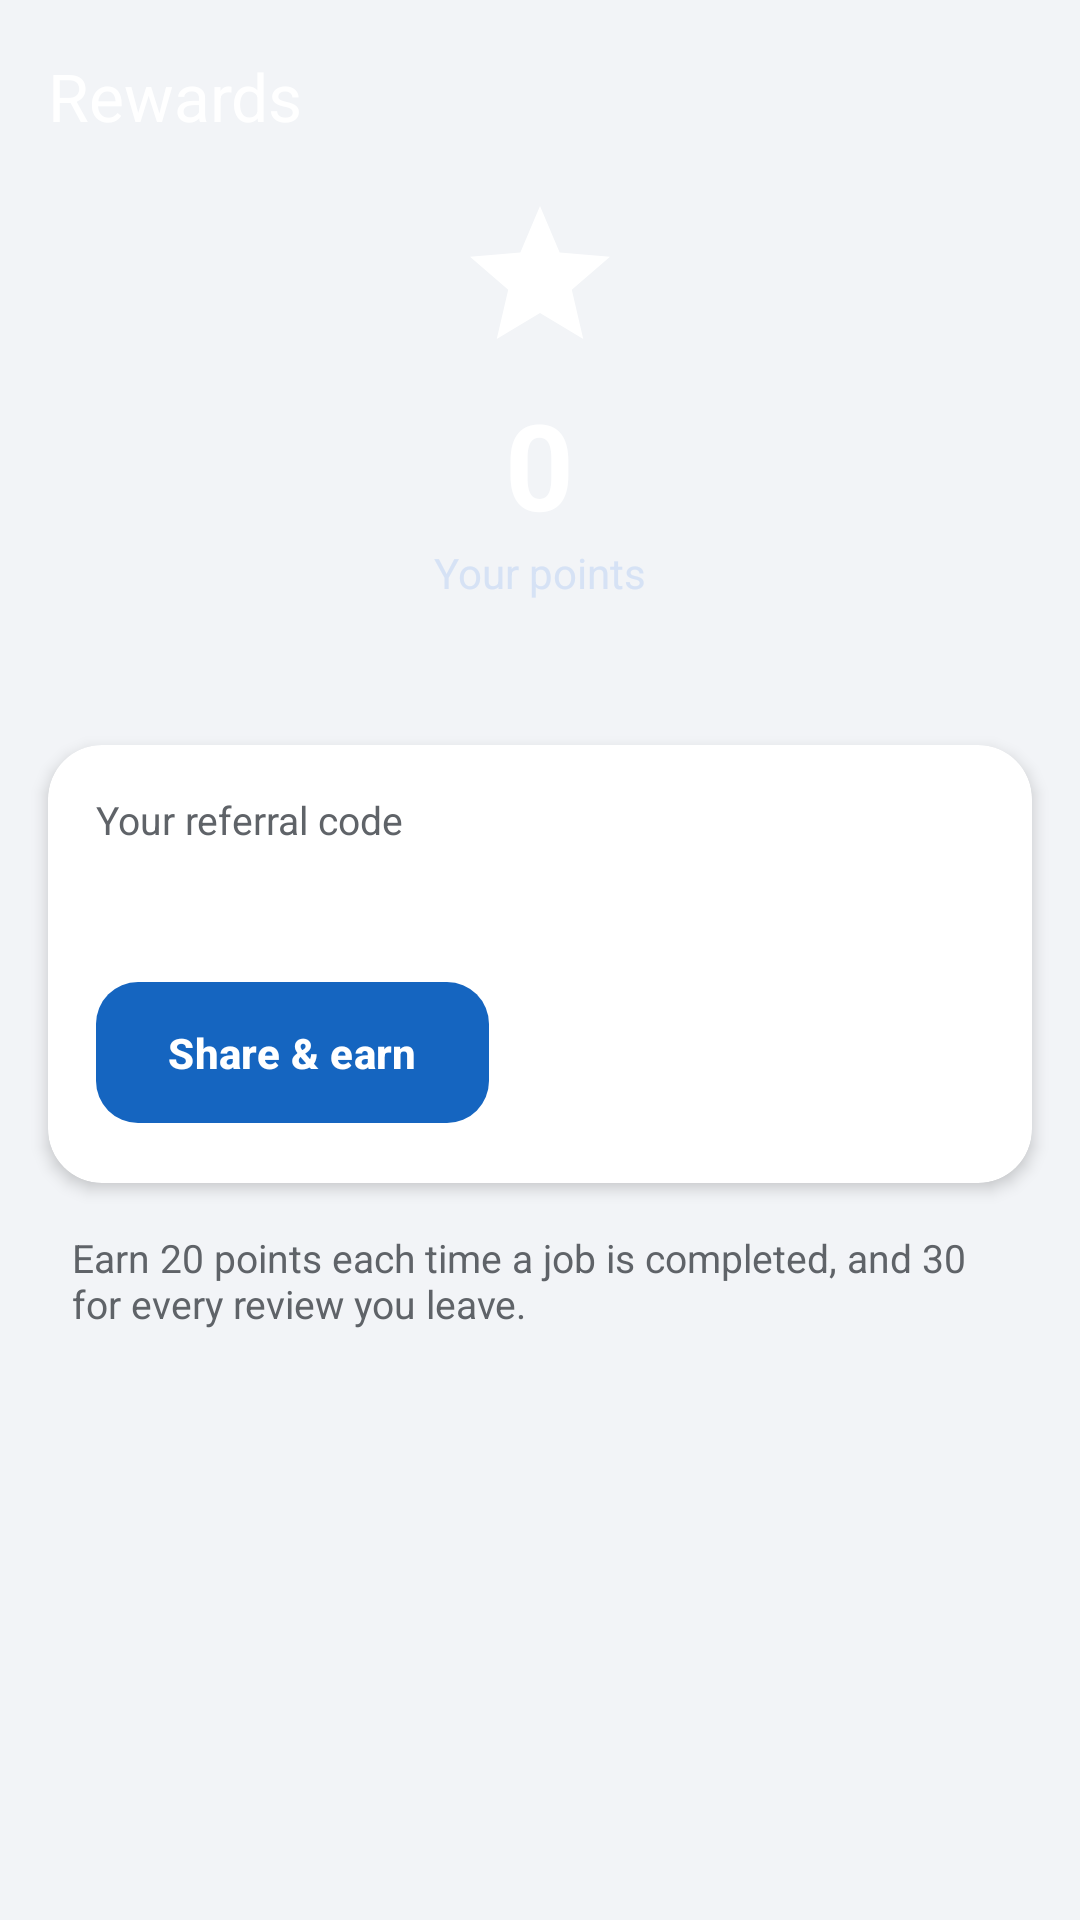

Produce the Android XML layout that renders to this screen, including the resource entries it uses.
<!-- AndroidManifest.xml: application theme Theme.FixMateAI -->
<!-- res/layout/activity_rewards.xml -->
<?xml version="1.0" encoding="utf-8"?>
<LinearLayout xmlns:android="http://schemas.android.com/apk/res/android"
    xmlns:app="http://schemas.android.com/apk/res-auto"
    android:layout_width="match_parent"
    android:layout_height="match_parent"
    android:orientation="vertical"
    android:background="@color/gray_light">

    <com.google.android.material.appbar.MaterialToolbar
        android:id="@+id/toolbar"
        android:layout_width="match_parent"
        android:layout_height="?attr/actionBarSize"
        android:background="@drawable/gradient_hero"
        app:navigationIcon="@drawable/ic_back"
        app:title="@string/rewards"
        app:titleTextColor="@color/white" />

    
    <LinearLayout
        android:layout_width="match_parent"
        android:layout_height="wrap_content"
        android:orientation="vertical"
        android:gravity="center"
        android:background="@drawable/gradient_hero"
        android:paddingBottom="@dimen/spacing_xl">

        <ImageView
            android:layout_width="56dp"
            android:layout_height="56dp"
            android:src="@drawable/ic_star"
            app:tint="@color/white"
            android:contentDescription="@string/rewards" />

        <TextView
            android:id="@+id/tvPoints"
            android:layout_width="wrap_content"
            android:layout_height="wrap_content"
            android:layout_marginTop="@dimen/spacing_sm"
            android:textColor="@color/text_on_brand"
            android:textSize="40sp"
            android:textStyle="bold"
            android:text="0" />

        <TextView
            android:layout_width="wrap_content"
            android:layout_height="wrap_content"
            android:text="@string/your_points"
            android:textColor="@color/text_on_brand_muted" />
    </LinearLayout>

    <com.google.android.material.card.MaterialCardView
        style="@style/Widget.FixMate.Card"
        android:layout_width="match_parent"
        android:layout_height="wrap_content"
        android:layout_margin="@dimen/spacing_md">

        <LinearLayout
            android:layout_width="match_parent"
            android:layout_height="wrap_content"
            android:orientation="vertical"
            android:padding="@dimen/spacing_md">

            <TextView
                android:layout_width="wrap_content"
                android:layout_height="wrap_content"
                android:text="@string/referral_code"
                android:textColor="@color/text_secondary"
                android:textSize="13sp" />

            <TextView
                android:id="@+id/tvReferral"
                android:layout_width="wrap_content"
                android:layout_height="wrap_content"
                android:layout_marginTop="@dimen/spacing_xs"
                android:textColor="@color/brand_primary"
                android:textSize="22sp"
                android:textStyle="bold"
                android:letterSpacing="0.1" />

            <com.google.android.material.button.MaterialButton
                android:id="@+id/btnShare"
                android:layout_width="wrap_content"
                android:layout_height="wrap_content"
                android:layout_marginTop="@dimen/spacing_sm"
                android:text="Share &amp; earn" />
        </LinearLayout>
    </com.google.android.material.card.MaterialCardView>

    <TextView
        android:layout_width="match_parent"
        android:layout_height="wrap_content"
        android:layout_marginHorizontal="@dimen/spacing_lg"
        android:text="Earn 20 points each time a job is completed, and 30 for every review you leave."
        android:textColor="@color/text_secondary"
        android:textSize="13sp" />

</LinearLayout>
<!-- resources referenced by this layout -->
<resources>
  <color name="brand_primary">#1565C0</color>
  <color name="gray_light">#F2F4F7</color>
  <color name="text_on_brand">#FFFFFFFF</color>
  <color name="text_on_brand_muted">#D6E2F5</color>
  <color name="text_secondary">#5F6368</color>
  <color name="white">#FFFFFFFF</color>
  <dimen name="spacing_lg">24dp</dimen>
  <dimen name="spacing_md">16dp</dimen>
  <dimen name="spacing_sm">8dp</dimen>
  <dimen name="spacing_xl">32dp</dimen>
  <dimen name="spacing_xs">4dp</dimen>
  <!-- drawable ic_star (drawable) -->
  <vector xmlns:android="http://schemas.android.com/apk/res/android"
      android:width="24dp" android:height="24dp"
      android:viewportWidth="24" android:viewportHeight="24"
      android:tint="@color/star">
      <path android:fillColor="#FF000000"
          android:pathData="M12,17.27L18.18,21l-1.64,-7.03L22,9.24l-7.19,-0.61L12,2 9.19,8.63 2,9.24l5.46,4.73L5.82,21z"/>
  </vector>
  <string name="referral_code">Your referral code</string>
  <string name="rewards">Rewards</string>
  <string name="your_points">Your points</string>
  <style name="Widget.FixMate.Card" parent="Widget.Material3.CardView.Elevated">
          <item name="cardCornerRadius">@dimen/card_corner</item>
          <item name="cardElevation">@dimen/card_elevation</item>
          <item name="cardBackgroundColor">@color/surface</item>
      </style>
  <color name="star">#FFB300</color>
  <dimen name="card_corner">18dp</dimen>
  <dimen name="card_elevation">3dp</dimen>
  <color name="surface">#FFFFFFFF</color>
  <color name="brand_primary_dark">#0D47A1</color>
  <color name="brand_secondary">#FF7043</color>
  <color name="gradient_start">#1A237E</color>
  <style name="Widget.FixMate.Button" parent="Widget.Material3.Button">
          <item name="cornerRadius">14dp</item>
          <item name="android:paddingTop">14dp</item>
          <item name="android:paddingBottom">14dp</item>
          <item name="android:textStyle">bold</item>
          <item name="android:letterSpacing">0.01</item>
      </style>
  <style name="Widget.FixMate.TextInput" parent="Widget.Material3.TextInputLayout.OutlinedBox">
          <item name="boxCornerRadiusTopStart">14dp</item>
          <item name="boxCornerRadiusTopEnd">14dp</item>
          <item name="boxCornerRadiusBottomStart">14dp</item>
          <item name="boxCornerRadiusBottomEnd">14dp</item>
          <item name="boxBackgroundColor">@color/surface</item>
      </style>
  <style name="Widget.FixMate.BottomNav" parent="Widget.Material3.BottomNavigationView">
          <item name="android:background">@color/surface</item>
          <item name="elevation">12dp</item>
          <item name="itemActiveIndicatorStyle">@style/FixMate.NavIndicator</item>
      </style>
  <style name="Shape.FixMate.Small" parent="ShapeAppearance.Material3.SmallComponent">
          <item name="cornerSize">10dp</item>
      </style>
  <style name="Shape.FixMate.Medium" parent="ShapeAppearance.Material3.MediumComponent">
          <item name="cornerSize">18dp</item>
      </style>
  <style name="Shape.FixMate.Large" parent="ShapeAppearance.Material3.LargeComponent">
          <item name="cornerSize">24dp</item>
      </style>
  <style name="Animation.FixMate.Activity" parent="@android:style/Animation.Activity">
          <item name="android:activityOpenEnterAnimation">@anim/slide_in_right</item>
          <item name="android:activityOpenExitAnimation">@anim/fade_out</item>
          <item name="android:activityCloseEnterAnimation">@anim/fade_in</item>
          <item name="android:activityCloseExitAnimation">@anim/slide_out_right</item>
      </style>
  <style name="FixMate.NavIndicator" parent="Widget.Material3.BottomNavigationView.ActiveIndicator">
          <item name="android:color">@color/info_light</item>
          <item name="cornerRadius">16dp</item>
      </style>
  <color name="info_light">#E3F0FF</color>
</resources>
